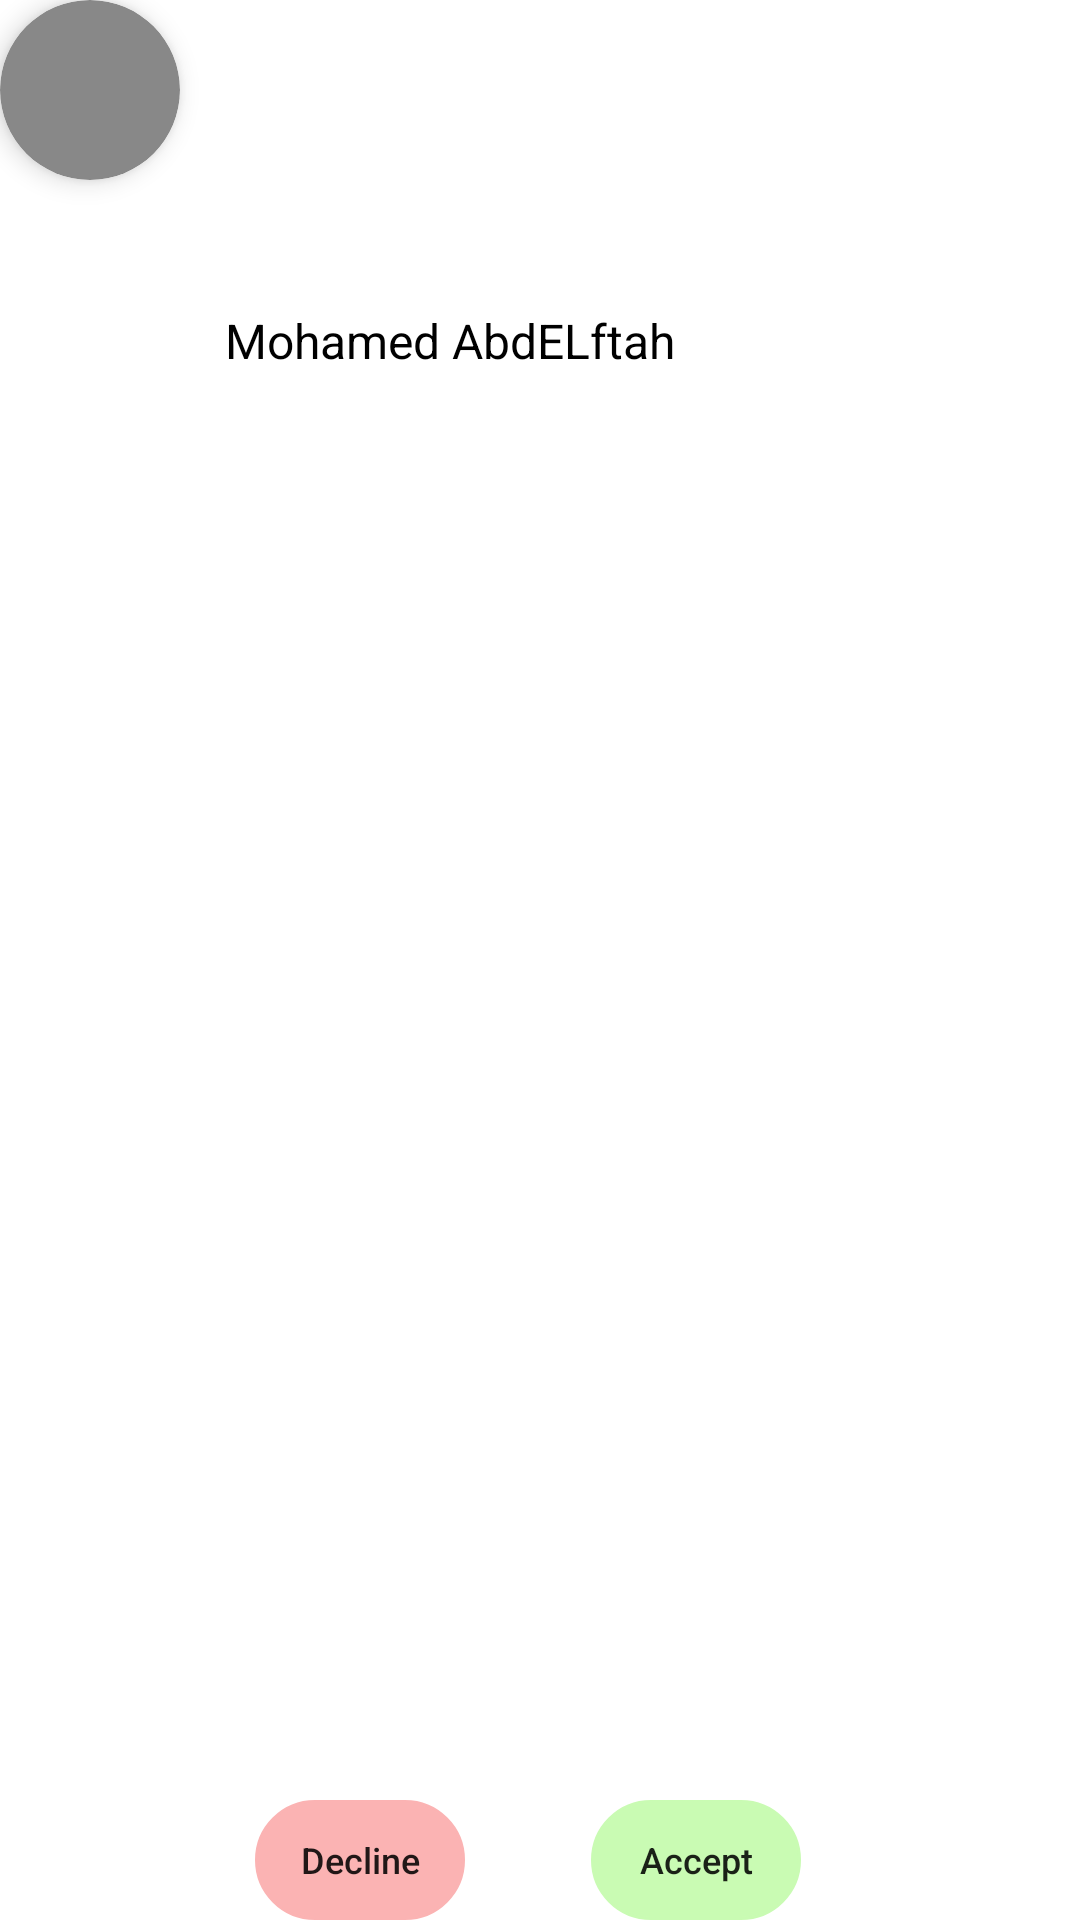

Produce the Android XML layout that renders to this screen, including the resource entries it uses.
<!-- AndroidManifest.xml: application theme Theme.GetMyLocation -->
<!-- res/layout/friends_requests_list.xml -->
<?xml version="1.0" encoding="utf-8"?>
<androidx.constraintlayout.widget.ConstraintLayout xmlns:android="http://schemas.android.com/apk/res/android"
    xmlns:app="http://schemas.android.com/apk/res-auto"
    android:layout_width="match_parent"
    android:layout_height="100dp"
    android:layout_marginVertical="15dp"
    android:layout_marginHorizontal="10dp"
    >

    <androidx.cardview.widget.CardView
        android:id="@+id/cardView3"
        android:layout_width="60dp"
        android:layout_height="60dp"
        app:cardBackgroundColor="#888888"
        app:cardCornerRadius="99dp"
        app:cardElevation="5dp"
        app:layout_constraintBottom_toBottomOf="parent"
        app:layout_constraintStart_toStartOf="parent"
        app:layout_constraintTop_toTopOf="parent"
        app:layout_constraintVertical_bias="0.0">

        <androidx.appcompat.widget.AppCompatImageView
            android:id="@+id/FriendRequestPic"
            android:layout_width="match_parent"
            android:layout_height="match_parent" />

    </androidx.cardview.widget.CardView>

    <androidx.appcompat.widget.AppCompatTextView
        android:id="@+id/FriendRequestName"
        android:layout_width="200dp"
        android:layout_height="wrap_content"
        android:layout_marginHorizontal="15dp"
        android:text="Mohamed AbdELftah"
        android:textColor="@color/black"
        android:textSize="16sp"
        app:layout_constraintBottom_toBottomOf="parent"
        app:layout_constraintEnd_toEndOf="parent"
        app:layout_constraintHorizontal_bias="0.0"
        app:layout_constraintStart_toEndOf="@+id/cardView3"
        app:layout_constraintTop_toTopOf="parent"
        app:layout_constraintVertical_bias="0.166" />

    <android.widget.Button
        android:id="@+id/DeclineFriend"
        android:layout_width="70dp"
        android:layout_height="40dp"
        android:layout_marginHorizontal="10dp"
        android:background="@drawable/rounded"
        android:backgroundTint="#FBB3B3"
        android:text="Decline"
        android:textAllCaps="false"
        android:textSize="12sp"
        app:layout_constraintBottom_toBottomOf="parent"
        app:layout_constraintStart_toStartOf="@+id/FriendRequestName"
        app:layout_constraintTop_toBottomOf="@+id/FriendRequestName"
        app:layout_constraintVertical_bias="1.0" />

    <android.widget.Button
        android:id="@+id/AcceptFriend"
        android:layout_width="70dp"
        android:layout_height="40dp"
        android:layout_marginEnd="8dp"
        android:background="@drawable/rounded"
        android:backgroundTint="#C9FBB3"
        android:text="Accept"
        android:textSize="12sp"
        android:textAllCaps="false"
        app:layout_constraintBottom_toBottomOf="parent"
        app:layout_constraintEnd_toEndOf="@+id/FriendRequestName"
        app:layout_constraintHorizontal_bias="1.0"
        app:layout_constraintStart_toEndOf="@+id/DeclineFriend"
        app:layout_constraintTop_toBottomOf="@+id/FriendRequestName"
        app:layout_constraintVertical_bias="1.0" />

</androidx.constraintlayout.widget.ConstraintLayout>
<!-- resources referenced by this layout -->
<resources>
  <color name="black">#FF000000</color>
  <!-- drawable rounded (drawable) -->
  <?xml version="1.0" encoding="utf-8"?>
  <shape xmlns:android="http://schemas.android.com/apk/res/android" android:shape="rectangle">
      <corners android:radius="40dp"/>
      <stroke android:color="@color/black" android:width="1dp"/>
  
  </shape>
  <style name="Theme.GetMyLocation" parent="Theme.MaterialComponents.Light.NoActionBar">
          
          <item name="colorPrimary">@color/blackedgrey</item>
          <item name="colorPrimaryVariant">@color/purple_700</item>
          <item name="colorOnPrimary">@color/white</item>
          
          <item name="colorSecondary">@color/teal_200</item>
          <item name="colorSecondaryVariant">@color/teal_700</item>
          <item name="colorOnSecondary">@color/black</item>
          
          <item name="android:statusBarColor" tools:targetApi="l">@color/blackedgrey</item>
          
      </style>
  <color name="blackedgrey">#FF2B2B2B</color>
  <color name="purple_700">#FF3700B3</color>
  <color name="white">#FFFFFFFF</color>
  <color name="teal_200">#FF03DAC5</color>
  <color name="teal_700">#FF018786</color>
</resources>
